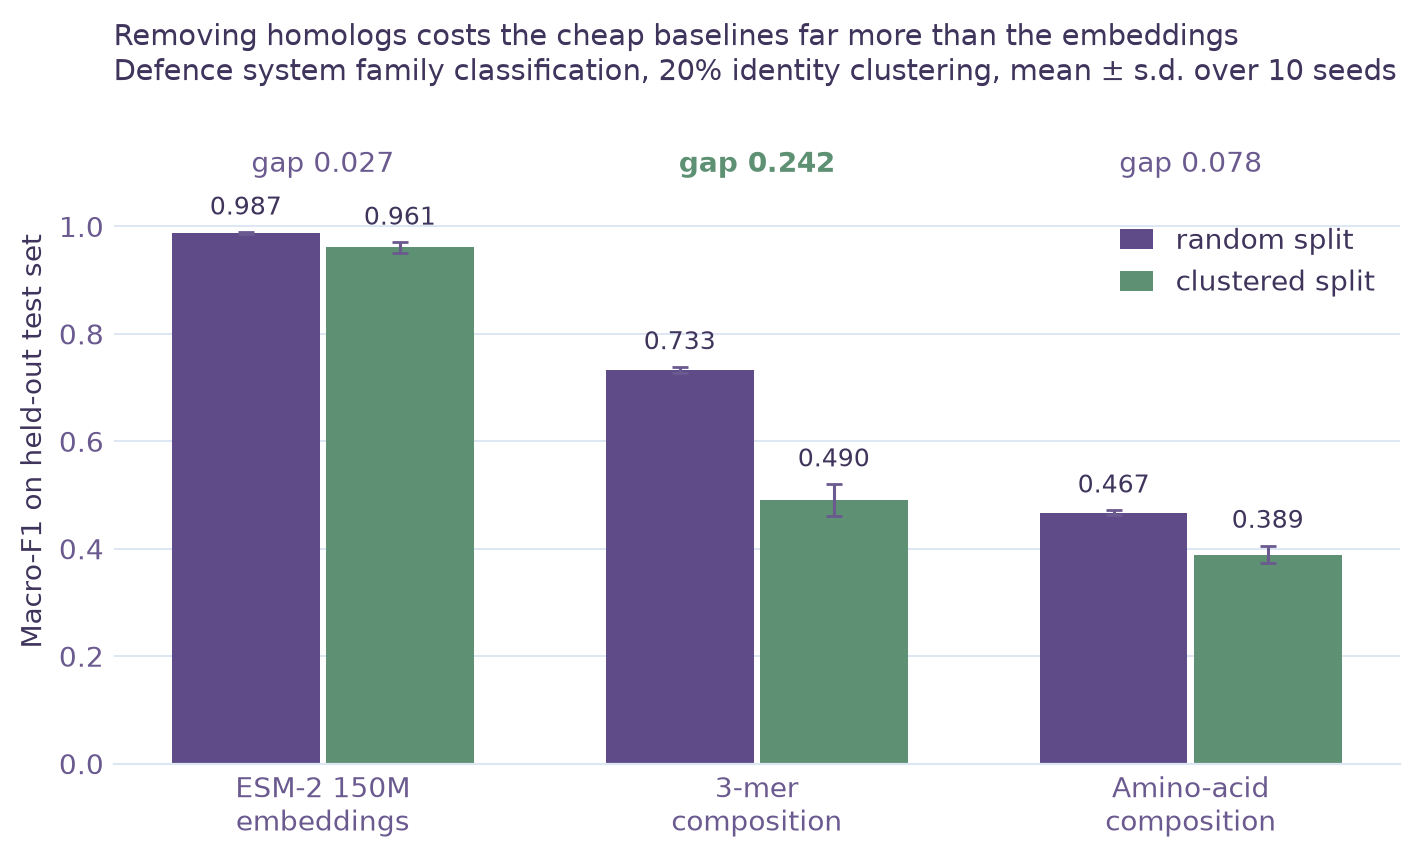

The file beside this chart, header and first rows:
task, features, model, clustered, random, leak
A_family, aac, logreg, 0.374, 0.475, 0.101
A_family, aac, mlp, 0.494, 0.679, 0.186
A_family, esm2, logreg, 0.968, 0.984, 0.016
A_family, esm2, mlp, 0.968, 0.986, 0.018
A_family, kmer, logreg, 0.516, 0.735, 0.219
A_family, kmer, mlp, 0.571, 0.826, 0.255
